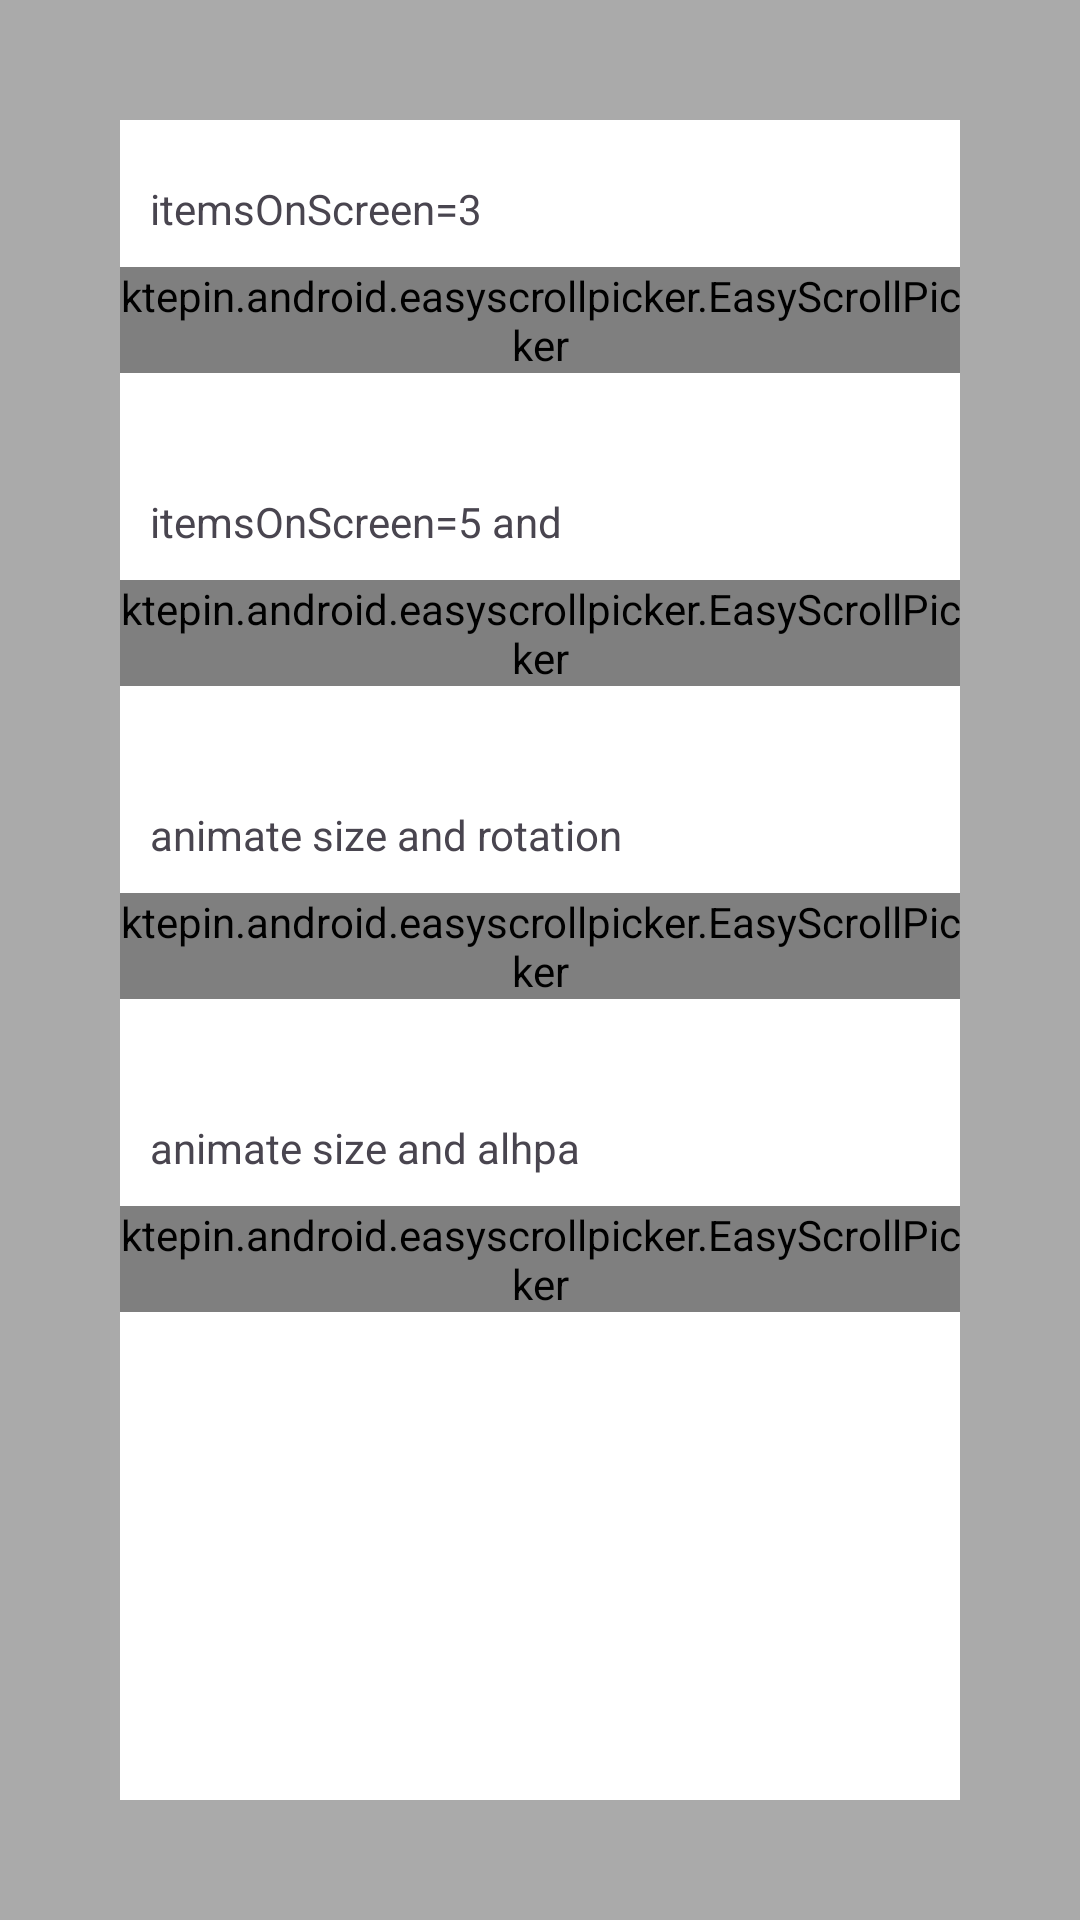

The Android layout XML behind this screen, and the referenced resources:
<!-- AndroidManifest.xml: application theme Theme.EasyScrollPicker -->
<!-- res/layout/activity_sample3.xml -->
<?xml version="1.0" encoding="utf-8"?>
<androidx.constraintlayout.widget.ConstraintLayout xmlns:android="http://schemas.android.com/apk/res/android"
    xmlns:app="http://schemas.android.com/apk/res-auto"
    android:background="#AAAAAA"
    android:layout_width="match_parent"
    android:layout_height="match_parent"
    xmlns:tools="http://schemas.android.com/tools">

    <LinearLayout
        android:background="#FFFFFF"
        android:layout_width="match_parent"
        android:layout_height="match_parent"
        android:layout_margin="40dp"
        android:orientation="vertical"
        app:layout_constraintBottom_toBottomOf="parent"
        app:layout_constraintEnd_toEndOf="parent"
        app:layout_constraintStart_toStartOf="parent"
        app:layout_constraintTop_toTopOf="parent">

        <TextView
            android:layout_marginTop="20dp"
            android:layout_marginStart="10dp"
            android:layout_width="wrap_content"
            android:layout_height="wrap_content"
            android:text="itemsOnScreen=3"
            app:layout_constraintBottom_toBottomOf="parent"
            app:layout_constraintEnd_toStartOf="@+id/selected"
            app:layout_constraintTop_toTopOf="parent" />

        <ktepin.android.easyscrollpicker.EasyScrollPicker
            android:layout_marginTop="10dp"
            android:id="@+id/easyScrollPicker1"
            android:layout_width="match_parent"
            android:layout_height="wrap_content"
            app:itemsOnScreen="3"
            app:enableSnapFinisher="true"
            app:selectDelayMs="400"
            tools:listitem="@layout/sample_item"/>

        <TextView
            android:layout_marginTop="40dp"
            android:layout_marginStart="10dp"
            android:layout_width="wrap_content"
            android:layout_height="wrap_content"
            android:text="itemsOnScreen=5 and "
            app:layout_constraintBottom_toBottomOf="parent"
            app:layout_constraintEnd_toStartOf="@+id/selected"
            app:layout_constraintTop_toTopOf="parent" />

        <ktepin.android.easyscrollpicker.EasyScrollPicker
            android:layout_marginTop="10dp"
            android:id="@+id/easyScrollPicker2"
            android:layout_width="match_parent"
            android:layout_height="wrap_content"
            app:itemsOnScreen="5"
            app:enableSnapFinisher="true"
            app:selectDelayMs="400"
            tools:listitem="@layout/sample_item"/>

        <TextView
            android:layout_marginTop="40dp"
            android:layout_marginStart="10dp"
            android:layout_width="wrap_content"
            android:layout_height="wrap_content"
            android:text="animate size and rotation"
            app:layout_constraintBottom_toBottomOf="parent"
            app:layout_constraintEnd_toStartOf="@+id/selected"
            app:layout_constraintTop_toTopOf="parent" />

        <ktepin.android.easyscrollpicker.EasyScrollPicker
            android:layout_marginTop="10dp"
            android:id="@+id/easyScrollPicker3"
            android:layout_width="match_parent"
            android:layout_height="wrap_content"
            app:itemsOnScreen="5"
            app:enableSnapFinisher="true"
            app:selectDelayMs="400"
            tools:listitem="@layout/sample_item"/>

        <TextView
            android:layout_marginTop="40dp"
            android:layout_marginStart="10dp"
            android:layout_width="wrap_content"
            android:layout_height="wrap_content"
            android:text="animate size and alhpa"
            app:layout_constraintBottom_toBottomOf="parent"
            app:layout_constraintEnd_toStartOf="@+id/selected"
            app:layout_constraintTop_toTopOf="parent" />

        <ktepin.android.easyscrollpicker.EasyScrollPicker
            android:layout_marginTop="10dp"
            android:id="@+id/easyScrollPicker4"
            android:layout_width="match_parent"
            android:layout_height="wrap_content"
            app:itemsOnScreen="7"
            app:enableSnapFinisher="true"
            app:selectDelayMs="400"
            tools:listitem="@layout/sample_item"/>


    </LinearLayout>

</androidx.constraintlayout.widget.ConstraintLayout>
<!-- res/layout/sample_item.xml (included above) -->
<?xml version="1.0" encoding="utf-8"?>
<com.google.android.material.card.MaterialCardView xmlns:android="http://schemas.android.com/apk/res/android"
    android:orientation="vertical"
    app:cardBackgroundColor="#228B22"
    app:strokeColor="@color/black"
    app:strokeWidth="1dp"
    android:layout_width="wrap_content"
    android:layout_height="wrap_content"
    xmlns:app="http://schemas.android.com/apk/res-auto">

        <LinearLayout
            android:layout_width="match_parent"
            android:layout_height="wrap_content"
            android:gravity= "center"
            android:orientation="horizontal">
                <TextView
                    android:id="@+id/payloadText"
                    android:textSize="16dp"
                    android:textStyle="bold"
                    android:layout_margin="10dp"
                    android:layout_width="wrap_content"
                    android:layout_height="wrap_content"
                    android:text="1"/>

                <TextView
                    android:id="@+id/posText"
                    android:textSize="16dp"
                    android:textStyle="bold"
                    android:layout_marginEnd="10dp"
                    android:layout_width="wrap_content"
                    android:layout_height="wrap_content"
                    android:text="0"/>

        </LinearLayout>

</com.google.android.material.card.MaterialCardView>
<!-- resources referenced by this layout -->
<resources>
  <color name="black">#FF000000</color>
  <style name="Theme.EasyScrollPicker" parent="Base.Theme.EasyScrollPicker" />
  <style name="Base.Theme.EasyScrollPicker" parent="Theme.Material3.DayNight.NoActionBar">
          
          
      </style>
</resources>
